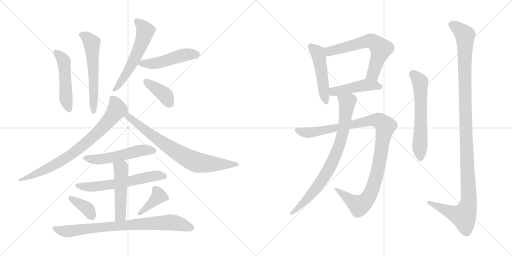
t = 0.00 s
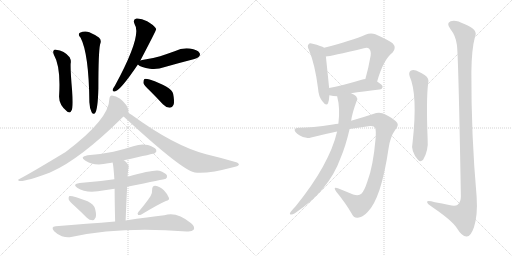
t = 3.04 s
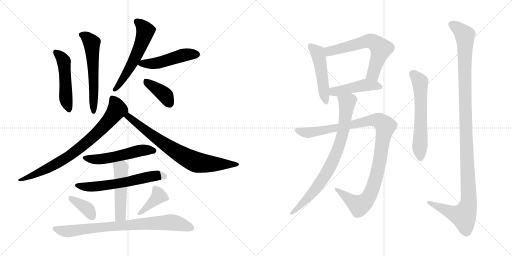
t = 6.09 s
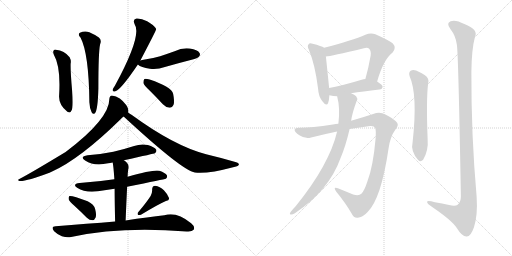
t = 9.13 s
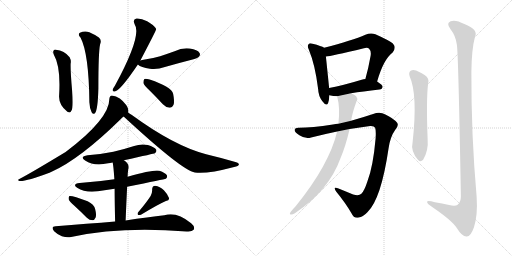
t = 12.17 s
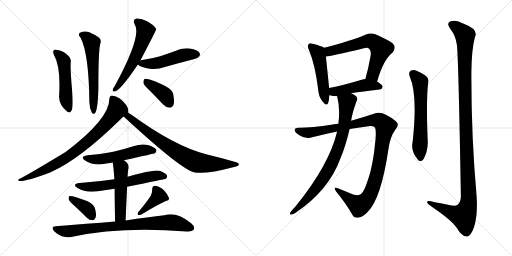
t = 15.21 s

The animated SVG that drew these frames (rendered in a browser with its animation timeline set to each time). Animation: 20 CSS @keyframes rules; one cycle of 15.21 s.

<svg version="1.1" viewBox="0 0 2048 1024" xmlns="http://www.w3.org/2000/svg">
  <g stroke="lightgray" stroke-dasharray="1,1" stroke-width="1" transform="scale(4, 4)">
    <line x1="0" y1="0" x2="256" y2="256"></line>
    <line x1="256" y1="0" x2="0" y2="256"></line>
    <line x1="128" y1="0" x2="128" y2="256"></line>
    <line x1="0" y1="128" x2="256" y2="128"></line>
    <line x1="256" y1="0" x2="512" y2="256"></line>
    <line x1="512" y1="0" x2="256" y2="256"></line>
    <line x1="384" y1="0" x2="384" y2="256"></line>
    <line x1="256" y1="128" x2="512" y2="128"></line>
  </g>
<g transform="scale(1, -1) translate(0, -850)">
   <style type="text/css">
    @keyframes keyframes0 {
      from {
       stroke: black;
       stroke-dashoffset: 499;
       stroke-width: 128;
       }
       62% {
       animation-timing-function: step-end;
       stroke: black;
       stroke-dashoffset: 0;
       stroke-width: 128;
       }
       to {
       stroke: black;
       stroke-width: 1024;
       }
       }
       #make-me-a-hanzi-animation-0 {
         animation: keyframes0 0.656087s both;
         animation-delay: 0.000000s;
         animation-timing-function: linear;
       }
    @keyframes keyframes1 {
      from {
       stroke: black;
       stroke-dashoffset: 581;
       stroke-width: 128;
       }
       65% {
       animation-timing-function: step-end;
       stroke: black;
       stroke-dashoffset: 0;
       stroke-width: 128;
       }
       to {
       stroke: black;
       stroke-width: 1024;
       }
       }
       #make-me-a-hanzi-animation-1 {
         animation: keyframes1 0.722819s both;
         animation-delay: 0.656087s;
         animation-timing-function: linear;
       }
    @keyframes keyframes2 {
      from {
       stroke: black;
       stroke-dashoffset: 573;
       stroke-width: 128;
       }
       65% {
       animation-timing-function: step-end;
       stroke: black;
       stroke-dashoffset: 0;
       stroke-width: 128;
       }
       to {
       stroke: black;
       stroke-width: 1024;
       }
       }
       #make-me-a-hanzi-animation-2 {
         animation: keyframes2 0.716309s both;
         animation-delay: 1.378906s;
         animation-timing-function: linear;
       }
    @keyframes keyframes3 {
      from {
       stroke: black;
       stroke-dashoffset: 490;
       stroke-width: 128;
       }
       61% {
       animation-timing-function: step-end;
       stroke: black;
       stroke-dashoffset: 0;
       stroke-width: 128;
       }
       to {
       stroke: black;
       stroke-width: 1024;
       }
       }
       #make-me-a-hanzi-animation-3 {
         animation: keyframes3 0.648763s both;
         animation-delay: 2.095215s;
         animation-timing-function: linear;
       }
    @keyframes keyframes4 {
      from {
       stroke: black;
       stroke-dashoffset: 390;
       stroke-width: 128;
       }
       56% {
       animation-timing-function: step-end;
       stroke: black;
       stroke-dashoffset: 0;
       stroke-width: 128;
       }
       to {
       stroke: black;
       stroke-width: 1024;
       }
       }
       #make-me-a-hanzi-animation-4 {
         animation: keyframes4 0.567383s both;
         animation-delay: 2.743978s;
         animation-timing-function: linear;
       }
    @keyframes keyframes5 {
      from {
       stroke: black;
       stroke-dashoffset: 791;
       stroke-width: 128;
       }
       72% {
       animation-timing-function: step-end;
       stroke: black;
       stroke-dashoffset: 0;
       stroke-width: 128;
       }
       to {
       stroke: black;
       stroke-width: 1024;
       }
       }
       #make-me-a-hanzi-animation-5 {
         animation: keyframes5 0.893717s both;
         animation-delay: 3.311361s;
         animation-timing-function: linear;
       }
    @keyframes keyframes6 {
      from {
       stroke: black;
       stroke-dashoffset: 758;
       stroke-width: 128;
       }
       71% {
       animation-timing-function: step-end;
       stroke: black;
       stroke-dashoffset: 0;
       stroke-width: 128;
       }
       to {
       stroke: black;
       stroke-width: 1024;
       }
       }
       #make-me-a-hanzi-animation-6 {
         animation: keyframes6 0.866862s both;
         animation-delay: 4.205078s;
         animation-timing-function: linear;
       }
    @keyframes keyframes7 {
      from {
       stroke: black;
       stroke-dashoffset: 534;
       stroke-width: 128;
       }
       63% {
       animation-timing-function: step-end;
       stroke: black;
       stroke-dashoffset: 0;
       stroke-width: 128;
       }
       to {
       stroke: black;
       stroke-width: 1024;
       }
       }
       #make-me-a-hanzi-animation-7 {
         animation: keyframes7 0.684570s both;
         animation-delay: 5.071940s;
         animation-timing-function: linear;
       }
    @keyframes keyframes8 {
      from {
       stroke: black;
       stroke-dashoffset: 610;
       stroke-width: 128;
       }
       67% {
       animation-timing-function: step-end;
       stroke: black;
       stroke-dashoffset: 0;
       stroke-width: 128;
       }
       to {
       stroke: black;
       stroke-width: 1024;
       }
       }
       #make-me-a-hanzi-animation-8 {
         animation: keyframes8 0.746419s both;
         animation-delay: 5.756510s;
         animation-timing-function: linear;
       }
    @keyframes keyframes9 {
      from {
       stroke: black;
       stroke-dashoffset: 499;
       stroke-width: 128;
       }
       62% {
       animation-timing-function: step-end;
       stroke: black;
       stroke-dashoffset: 0;
       stroke-width: 128;
       }
       to {
       stroke: black;
       stroke-width: 1024;
       }
       }
       #make-me-a-hanzi-animation-9 {
         animation: keyframes9 0.656087s both;
         animation-delay: 6.502929s;
         animation-timing-function: linear;
       }
    @keyframes keyframes10 {
      from {
       stroke: black;
       stroke-dashoffset: 373;
       stroke-width: 128;
       }
       55% {
       animation-timing-function: step-end;
       stroke: black;
       stroke-dashoffset: 0;
       stroke-width: 128;
       }
       to {
       stroke: black;
       stroke-width: 1024;
       }
       }
       #make-me-a-hanzi-animation-10 {
         animation: keyframes10 0.553548s both;
         animation-delay: 7.159016s;
         animation-timing-function: linear;
       }
    @keyframes keyframes11 {
      from {
       stroke: black;
       stroke-dashoffset: 391;
       stroke-width: 128;
       }
       56% {
       animation-timing-function: step-end;
       stroke: black;
       stroke-dashoffset: 0;
       stroke-width: 128;
       }
       to {
       stroke: black;
       stroke-width: 1024;
       }
       }
       #make-me-a-hanzi-animation-11 {
         animation: keyframes11 0.568197s both;
         animation-delay: 7.712564s;
         animation-timing-function: linear;
       }
    @keyframes keyframes12 {
      from {
       stroke: black;
       stroke-dashoffset: 806;
       stroke-width: 128;
       }
       72% {
       animation-timing-function: step-end;
       stroke: black;
       stroke-dashoffset: 0;
       stroke-width: 128;
       }
       to {
       stroke: black;
       stroke-width: 1024;
       }
       }
       #make-me-a-hanzi-animation-12 {
         animation: keyframes12 0.905924s both;
         animation-delay: 8.280761s;
         animation-timing-function: linear;
       }
    @keyframes keyframes13 {
      from {
       stroke: black;
       stroke-dashoffset: 490;
       stroke-width: 128;
       }
       61% {
       animation-timing-function: step-end;
       stroke: black;
       stroke-dashoffset: 0;
       stroke-width: 128;
       }
       to {
       stroke: black;
       stroke-width: 1024;
       }
       }
       #make-me-a-hanzi-animation-13 {
         animation: keyframes13 0.648763s both;
         animation-delay: 9.186685s;
         animation-timing-function: linear;
       }
    @keyframes keyframes14 {
      from {
       stroke: black;
       stroke-dashoffset: 631;
       stroke-width: 128;
       }
       67% {
       animation-timing-function: step-end;
       stroke: black;
       stroke-dashoffset: 0;
       stroke-width: 128;
       }
       to {
       stroke: black;
       stroke-width: 1024;
       }
       }
       #make-me-a-hanzi-animation-14 {
         animation: keyframes14 0.763509s both;
         animation-delay: 9.835448s;
         animation-timing-function: linear;
       }
    @keyframes keyframes15 {
      from {
       stroke: black;
       stroke-dashoffset: 457;
       stroke-width: 128;
       }
       60% {
       animation-timing-function: step-end;
       stroke: black;
       stroke-dashoffset: 0;
       stroke-width: 128;
       }
       to {
       stroke: black;
       stroke-width: 1024;
       }
       }
       #make-me-a-hanzi-animation-15 {
         animation: keyframes15 0.621908s both;
         animation-delay: 10.598957s;
         animation-timing-function: linear;
       }
    @keyframes keyframes16 {
      from {
       stroke: black;
       stroke-dashoffset: 1068;
       stroke-width: 128;
       }
       78% {
       animation-timing-function: step-end;
       stroke: black;
       stroke-dashoffset: 0;
       stroke-width: 128;
       }
       to {
       stroke: black;
       stroke-width: 1024;
       }
       }
       #make-me-a-hanzi-animation-16 {
         animation: keyframes16 1.119141s both;
         animation-delay: 11.220865s;
         animation-timing-function: linear;
       }
    @keyframes keyframes17 {
      from {
       stroke: black;
       stroke-dashoffset: 803;
       stroke-width: 128;
       }
       72% {
       animation-timing-function: step-end;
       stroke: black;
       stroke-dashoffset: 0;
       stroke-width: 128;
       }
       to {
       stroke: black;
       stroke-width: 1024;
       }
       }
       #make-me-a-hanzi-animation-17 {
         animation: keyframes17 0.903483s both;
         animation-delay: 12.340006s;
         animation-timing-function: linear;
       }
    @keyframes keyframes18 {
      from {
       stroke: black;
       stroke-dashoffset: 606;
       stroke-width: 128;
       }
       66% {
       animation-timing-function: step-end;
       stroke: black;
       stroke-dashoffset: 0;
       stroke-width: 128;
       }
       to {
       stroke: black;
       stroke-width: 1024;
       }
       }
       #make-me-a-hanzi-animation-18 {
         animation: keyframes18 0.743164s both;
         animation-delay: 13.243489s;
         animation-timing-function: linear;
       }
    @keyframes keyframes19 {
      from {
       stroke: black;
       stroke-dashoffset: 1200;
       stroke-width: 128;
       }
       80% {
       animation-timing-function: step-end;
       stroke: black;
       stroke-dashoffset: 0;
       stroke-width: 128;
       }
       to {
       stroke: black;
       stroke-width: 1024;
       }
       }
       #make-me-a-hanzi-animation-19 {
         animation: keyframes19 1.226562s both;
         animation-delay: 13.986653s;
         animation-timing-function: linear;
       }
</style>
<path d="M 215.5 631.0 Q 243.5 583.0 236.5 469.0 Q 233.5 432.0 269.5 403.0 Q 282.5 396.0 284.5 406.0 Q 294.5 415.0 288.5 487.0 Q 281.5 566.0 282.5 595.0 Q 285.5 608.0 278.5 621.0 Q 257.5 648.0 223.5 651.0 Q 219.5 654.0 214.5 648.0 Q 210.5 642.0 215.5 631.0 Z" fill="lightgray"></path> 
<path d="M 322.5 699.0 Q 355.5 635.0 357.5 441.0 Q 358.5 417.0 366.5 401.0 Q 372.5 391.0 379.5 397.0 Q 391.5 409.0 393.5 498.0 Q 393.5 642.0 400.5 673.0 Q 407.5 691.0 395.5 700.0 Q 382.5 710.0 357.5 721.0 Q 338.5 728.0 319.5 719.0 Q 309.5 712.0 322.5 699.0 Z" fill="lightgray"></path> 
<path d="M 561.5 608.0 Q 624.5 728.0 624.5 733.0 Q 623.5 736.0 622.5 738.0 Q 616.5 748.0 588.5 765.0 Q 563.5 778.0 545.5 776.0 Q 529.5 772.0 538.5 753.0 Q 569.5 710.0 459.5 507.0 Q 452.5 497.0 450.5 491.0 Q 449.5 481.0 461.5 485.0 Q 483.5 491.0 551.5 592.0 L 561.5 608.0 Z" fill="lightgray"></path> 
<path d="M 551.5 592.0 Q 563.5 580.0 599.5 575.0 Q 629.5 571.0 659.5 582.0 Q 711.5 597.0 766.5 611.0 Q 791.5 618.0 794.5 622.0 Q 803.5 631.0 797.5 639.0 Q 790.5 651.0 759.5 656.0 Q 728.5 660.0 698.5 645.0 Q 670.5 635.0 640.5 625.0 Q 607.5 615.0 568.5 610.0 Q 564.5 610.0 561.5 608.0 C 538.5 602.0 538.5 602.0 551.5 592.0 Z" fill="lightgray"></path> 
<path d="M 600.5 486.0 Q 625.5 461.0 651.5 433.0 Q 663.5 420.0 678.5 419.0 Q 688.5 419.0 694.5 432.0 Q 698.5 445.0 692.5 475.0 Q 686.5 502.0 598.5 532.0 Q 583.5 536.0 577.5 534.0 Q 573.5 530.0 573.5 518.0 Q 576.5 508.0 600.5 486.0 Z" fill="lightgray"></path> 
<path d="M 512.5 400.0 Q 513.5 403.0 513.5 405.0 Q 514.5 415.0 505.5 429.0 Q 481.5 463.0 447.5 468.0 Q 438.5 467.0 437.5 455.0 Q 437.5 374.0 262.5 242.0 Q 118.5 155.0 77.5 134.0 Q 67.5 131.0 77.5 126.0 Q 101.5 123.0 200.5 160.0 Q 203.5 163.0 206.5 163.0 Q 320.5 214.0 483.5 374.0 Q 487.5 380.0 494.5 384.0 C 512.5 401.0 512.5 399.0 512.5 400.0 Z" fill="lightgray"></path> 
<path d="M 494.5 384.0 Q 729.5 167.0 779.5 160.0 Q 827.5 153.0 936.5 182.0 Q 954.5 186.0 955.5 191.0 Q 956.5 198.0 941.5 202.0 Q 887.5 218.0 824.5 233.0 Q 695.5 267.0 527.5 390.0 Q 518.5 396.0 512.5 400.0 C 487.5 417.0 472.5 404.0 494.5 384.0 Z" fill="lightgray"></path> 
<path d="M 495.5 209.0 Q 618.5 236.0 619.5 237.0 Q 628.5 244.0 624.5 252.0 Q 617.5 262.0 591.5 270.0 Q 563.5 276.0 536.5 266.0 Q 496.5 253.0 453.5 243.0 Q 405.5 233.0 350.5 229.0 Q 316.5 223.0 340.5 208.0 Q 376.5 184.0 432.5 197.0 Q 439.5 198.0 450.5 200.0 L 495.5 209.0 Z" fill="lightgray"></path> 
<path d="M 508.5 103.0 Q 658.5 133.0 663.5 135.0 Q 670.5 141.0 667.5 149.0 Q 661.5 159.0 637.5 167.0 Q 615.5 173.0 510.5 143.0 L 457.5 133.0 Q 391.5 123.0 318.5 118.0 Q 287.5 114.0 308.5 99.0 Q 341.5 78.0 391.5 85.0 Q 424.5 91.0 458.5 95.0 L 508.5 103.0 Z" fill="lightgray"></path> 
<path d="M 502.5 -32.0 Q 505.5 43.0 508.5 103.0 L 510.5 143.0 Q 510.5 156.0 512.5 170.0 Q 521.5 192.0 495.5 209.0 C 471.5 227.0 444.5 229.0 450.5 200.0 Q 453.5 191.0 457.5 133.0 L 458.5 95.0 Q 458.5 47.0 460.5 -36.0 C 461.5 -66.0 501.5 -62.0 502.5 -32.0 Z" fill="lightgray"></path> 
<path d="M 297.5 27.0 Q 321.5 5.0 347.5 -21.0 Q 357.5 -31.0 370.5 -31.0 Q 377.5 -31.0 382.5 -20.0 Q 386.5 -10.0 380.5 14.0 Q 376.5 32.0 350.5 45.0 Q 287.5 69.0 277.5 66.0 Q 273.5 62.0 274.5 53.0 Q 277.5 44.0 297.5 27.0 Z" fill="lightgray"></path> 
<path d="M 602.5 66.0 Q 586.5 41.0 553.5 2.0 Q 547.5 -4.0 552.5 -10.0 Q 558.5 -11.0 565.5 -8.0 Q 631.5 32.0 663.5 46.0 Q 679.5 49.0 675.5 59.0 Q 671.5 72.0 655.5 89.0 Q 639.5 105.0 620.5 107.0 Q 608.5 107.0 608.5 91.0 Q 609.5 79.0 602.5 66.0 Z" fill="lightgray"></path> 
<path d="M 460.5 -36.0 Q 349.5 -45.0 222.5 -55.0 Q 201.5 -56.0 216.5 -75.0 Q 229.5 -88.0 247.5 -95.0 Q 268.5 -102.0 284.5 -98.0 Q 480.5 -55.0 746.5 -76.0 Q 747.5 -75.0 749.5 -76.0 Q 768.5 -77.0 774.5 -69.0 Q 781.5 -57.0 764.5 -43.0 Q 706.5 5.0 657.5 -11.0 Q 594.5 -18.0 502.5 -32.0 L 460.5 -36.0 Z" fill="lightgray"></path> 
<path d="M 1296.5 659.0 Q 1286.5 666.0 1250.5 675.0 Q 1237.5 679.0 1234.5 673.0 Q 1227.5 667.0 1235.5 651.0 Q 1260.5 591.0 1272.5 494.0 Q 1273.5 466.0 1289.5 445.0 Q 1305.5 423.0 1312.5 438.0 Q 1316.5 450.0 1317.5 469.0 L 1316.5 498.0 Q 1307.5 588.0 1303.5 624.0 C 1300.5 654.0 1299.5 657.0 1296.5 659.0 Z" fill="lightgray"></path> 
<path d="M 1508.5 524.0 Q 1533.5 612.0 1570.5 640.0 Q 1586.5 659.0 1571.5 676.0 Q 1555.5 689.0 1501.5 713.0 Q 1482.5 720.0 1461.5 711.0 Q 1410.5 689.0 1296.5 659.0 C 1267.5 651.0 1273.5 620.0 1303.5 624.0 Q 1322.5 625.0 1455.5 657.0 Q 1470.5 661.0 1476.5 655.0 Q 1485.5 646.0 1482.5 627.0 Q 1473.5 576.0 1461.5 534.0 C 1453.5 505.0 1499.5 495.0 1508.5 524.0 Z" fill="lightgray"></path> 
<path d="M 1404.5 477.0 Q 1449.5 484.0 1517.5 492.0 Q 1529.5 493.0 1530.5 503.0 Q 1530.5 510.0 1508.5 524.0 L 1461.5 534.0 Q 1454.5 534.0 1446.5 531.0 Q 1374.5 509.0 1316.5 498.0 C 1287.5 492.0 1288.5 476.0 1317.5 469.0 Q 1333.5 465.0 1348.5 465.0 L 1404.5 477.0 Z" fill="lightgray"></path> 
<path d="M 1353.5 355.0 Q 1343.5 355.0 1331.5 352.0 Q 1246.5 339.0 1196.5 339.0 Q 1180.5 340.0 1178.5 331.0 Q 1177.5 322.0 1197.5 309.0 Q 1221.5 293.0 1244.5 300.0 Q 1295.5 313.0 1348.5 324.0 L 1398.5 334.0 Q 1438.5 341.0 1480.5 346.0 Q 1496.5 347.0 1500.5 339.0 Q 1504.5 329.0 1502.5 297.0 Q 1492.5 183.0 1469.5 124.0 Q 1457.5 87.0 1445.5 75.0 Q 1435.5 65.0 1412.5 72.0 Q 1381.5 85.0 1351.5 97.0 Q 1330.5 104.0 1344.5 84.0 Q 1384.5 35.0 1406.5 -4.0 Q 1415.5 -25.0 1435.5 -20.0 Q 1450.5 -19.0 1469.5 1.0 Q 1524.5 53.0 1554.5 258.0 Q 1561.5 304.0 1580.5 330.0 Q 1596.5 349.0 1588.5 359.0 Q 1573.5 377.0 1541.5 392.0 Q 1519.5 405.0 1492.5 394.0 Q 1453.5 381.0 1404.5 367.0 L 1353.5 355.0 Z" fill="lightgray"></path> 
<path d="M 1348.5 324.0 Q 1317.5 192.0 1183.5 26.0 Q 1173.5 16.0 1162.5 2.0 Q 1156.5 -7.0 1162.5 -8.0 Q 1169.5 -9.0 1179.5 -3.0 Q 1315.5 88.0 1361.5 216.0 Q 1382.5 265.0 1398.5 334.0 L 1404.5 367.0 Q 1408.5 397.0 1426.5 446.0 Q 1432.5 456.0 1424.5 465.0 Q 1418.5 471.0 1404.5 477.0 C 1378.5 491.0 1341.5 494.0 1348.5 465.0 Q 1361.5 416.0 1353.5 355.0 L 1348.5 324.0 Z" fill="lightgray"></path> 
<path d="M 1638.5 545.0 Q 1671.5 472.0 1650.5 282.0 Q 1641.5 246.0 1672.5 210.0 Q 1682.5 200.0 1692.5 211.0 Q 1714.5 248.0 1710.5 294.0 Q 1704.5 451.0 1712.5 516.0 Q 1718.5 538.0 1698.5 550.0 Q 1682.5 560.0 1664.5 568.0 Q 1651.5 572.0 1642.5 567.0 Q 1633.5 560.0 1638.5 545.0 Z" fill="lightgray"></path> 
<path d="M 1827.5 671.0 Q 1833.5 634.0 1843.5 65.0 Q 1843.5 41.0 1830.5 31.0 Q 1820.5 24.0 1796.5 30.0 Q 1768.5 36.0 1739.5 41.0 Q 1705.5 51.0 1708.5 41.0 Q 1709.5 34.0 1731.5 20.0 Q 1806.5 -31.0 1826.5 -61.0 Q 1848.5 -97.0 1866.5 -96.0 Q 1882.5 -97.0 1895.5 -60.0 Q 1911.5 -12.0 1906.5 64.0 Q 1884.5 311.0 1885.5 562.0 Q 1886.5 653.0 1899.5 701.0 Q 1915.5 732.0 1857.5 754.0 Q 1821.5 773.0 1802.5 765.0 Q 1783.5 758.0 1801.5 734.0 Q 1823.5 706.0 1827.5 671.0 Z" fill="lightgray"></path> 
      <clipPath id="make-me-a-hanzi-clip-0">
      <path d="M 215.5 631.0 Q 243.5 583.0 236.5 469.0 Q 233.5 432.0 269.5 403.0 Q 282.5 396.0 284.5 406.0 Q 294.5 415.0 288.5 487.0 Q 281.5 566.0 282.5 595.0 Q 285.5 608.0 278.5 621.0 Q 257.5 648.0 223.5 651.0 Q 219.5 654.0 214.5 648.0 Q 210.5 642.0 215.5 631.0 Z" fill="lightgray"></path>
      </clipPath>
      <path clip-path="url(#make-me-a-hanzi-clip-0)" d="M 221.5 643.0 L 255.5 606.0 L 262.5 462.0 L 274.5 415.0 " fill="none" id="make-me-a-hanzi-animation-0" stroke-dasharray="371 742" stroke-linecap="round"></path>

      <clipPath id="make-me-a-hanzi-clip-1">
      <path d="M 322.5 699.0 Q 355.5 635.0 357.5 441.0 Q 358.5 417.0 366.5 401.0 Q 372.5 391.0 379.5 397.0 Q 391.5 409.0 393.5 498.0 Q 393.5 642.0 400.5 673.0 Q 407.5 691.0 395.5 700.0 Q 382.5 710.0 357.5 721.0 Q 338.5 728.0 319.5 719.0 Q 309.5 712.0 322.5 699.0 Z" fill="lightgray"></path>
      </clipPath>
      <path clip-path="url(#make-me-a-hanzi-clip-1)" d="M 327.5 710.0 L 346.5 701.0 L 366.5 676.0 L 376.5 511.0 L 374.5 404.0 " fill="none" id="make-me-a-hanzi-animation-1" stroke-dasharray="453 906" stroke-linecap="round"></path>

      <clipPath id="make-me-a-hanzi-clip-2">
      <path d="M 561.5 608.0 Q 624.5 728.0 624.5 733.0 Q 623.5 736.0 622.5 738.0 Q 616.5 748.0 588.5 765.0 Q 563.5 778.0 545.5 776.0 Q 529.5 772.0 538.5 753.0 Q 569.5 710.0 459.5 507.0 Q 452.5 497.0 450.5 491.0 Q 449.5 481.0 461.5 485.0 Q 483.5 491.0 551.5 592.0 L 561.5 608.0 Z" fill="lightgray"></path>
      </clipPath>
      <path clip-path="url(#make-me-a-hanzi-clip-2)" d="M 548.5 763.0 L 570.5 745.0 L 581.5 726.0 L 573.5 697.0 L 527.5 593.0 L 485.5 523.0 L 458.5 492.0 " fill="none" id="make-me-a-hanzi-animation-2" stroke-dasharray="445 890" stroke-linecap="round"></path>

      <clipPath id="make-me-a-hanzi-clip-3">
      <path d="M 551.5 592.0 Q 563.5 580.0 599.5 575.0 Q 629.5 571.0 659.5 582.0 Q 711.5 597.0 766.5 611.0 Q 791.5 618.0 794.5 622.0 Q 803.5 631.0 797.5 639.0 Q 790.5 651.0 759.5 656.0 Q 728.5 660.0 698.5 645.0 Q 670.5 635.0 640.5 625.0 Q 607.5 615.0 568.5 610.0 Q 564.5 610.0 561.5 608.0 C 538.5 602.0 538.5 602.0 551.5 592.0 Z" fill="lightgray"></path>
      </clipPath>
      <path clip-path="url(#make-me-a-hanzi-clip-3)" d="M 558.5 593.0 L 633.5 598.0 L 727.5 629.0 L 787.5 632.0 " fill="none" id="make-me-a-hanzi-animation-3" stroke-dasharray="362 724" stroke-linecap="round"></path>

      <clipPath id="make-me-a-hanzi-clip-4">
      <path d="M 600.5 486.0 Q 625.5 461.0 651.5 433.0 Q 663.5 420.0 678.5 419.0 Q 688.5 419.0 694.5 432.0 Q 698.5 445.0 692.5 475.0 Q 686.5 502.0 598.5 532.0 Q 583.5 536.0 577.5 534.0 Q 573.5 530.0 573.5 518.0 Q 576.5 508.0 600.5 486.0 Z" fill="lightgray"></path>
      </clipPath>
      <path clip-path="url(#make-me-a-hanzi-clip-4)" d="M 582.5 528.0 L 658.5 471.0 L 677.5 437.0 " fill="none" id="make-me-a-hanzi-animation-4" stroke-dasharray="262 524" stroke-linecap="round"></path>

      <clipPath id="make-me-a-hanzi-clip-5">
      <path d="M 512.5 400.0 Q 513.5 403.0 513.5 405.0 Q 514.5 415.0 505.5 429.0 Q 481.5 463.0 447.5 468.0 Q 438.5 467.0 437.5 455.0 Q 437.5 374.0 262.5 242.0 Q 118.5 155.0 77.5 134.0 Q 67.5 131.0 77.5 126.0 Q 101.5 123.0 200.5 160.0 Q 203.5 163.0 206.5 163.0 Q 320.5 214.0 483.5 374.0 Q 487.5 380.0 494.5 384.0 C 512.5 401.0 512.5 399.0 512.5 400.0 Z" fill="lightgray"></path>
      </clipPath>
      <path clip-path="url(#make-me-a-hanzi-clip-5)" d="M 449.5 456.0 L 468.5 413.0 L 428.5 359.0 L 376.5 306.0 L 313.5 253.0 L 234.5 200.0 L 183.5 171.0 L 81.5 130.0 " fill="none" id="make-me-a-hanzi-animation-5" stroke-dasharray="663 1326" stroke-linecap="round"></path>

      <clipPath id="make-me-a-hanzi-clip-6">
      <path d="M 494.5 384.0 Q 729.5 167.0 779.5 160.0 Q 827.5 153.0 936.5 182.0 Q 954.5 186.0 955.5 191.0 Q 956.5 198.0 941.5 202.0 Q 887.5 218.0 824.5 233.0 Q 695.5 267.0 527.5 390.0 Q 518.5 396.0 512.5 400.0 C 487.5 417.0 472.5 404.0 494.5 384.0 Z" fill="lightgray"></path>
      </clipPath>
      <path clip-path="url(#make-me-a-hanzi-clip-6)" d="M 511.5 392.0 L 532.5 365.0 L 543.5 362.0 L 609.5 307.0 L 702.5 244.0 L 772.5 206.0 L 817.5 196.0 L 949.5 192.0 " fill="none" id="make-me-a-hanzi-animation-6" stroke-dasharray="630 1260" stroke-linecap="round"></path>

      <clipPath id="make-me-a-hanzi-clip-7">
      <path d="M 495.5 209.0 Q 618.5 236.0 619.5 237.0 Q 628.5 244.0 624.5 252.0 Q 617.5 262.0 591.5 270.0 Q 563.5 276.0 536.5 266.0 Q 496.5 253.0 453.5 243.0 Q 405.5 233.0 350.5 229.0 Q 316.5 223.0 340.5 208.0 Q 376.5 184.0 432.5 197.0 Q 439.5 198.0 450.5 200.0 L 495.5 209.0 Z" fill="lightgray"></path>
      </clipPath>
      <path clip-path="url(#make-me-a-hanzi-clip-7)" d="M 342.5 220.0 L 365.5 213.0 L 404.5 213.0 L 505.5 231.0 L 560.5 248.0 L 615.5 247.0 " fill="none" id="make-me-a-hanzi-animation-7" stroke-dasharray="406 812" stroke-linecap="round"></path>

      <clipPath id="make-me-a-hanzi-clip-8">
      <path d="M 508.5 103.0 Q 658.5 133.0 663.5 135.0 Q 670.5 141.0 667.5 149.0 Q 661.5 159.0 637.5 167.0 Q 615.5 173.0 510.5 143.0 L 457.5 133.0 Q 391.5 123.0 318.5 118.0 Q 287.5 114.0 308.5 99.0 Q 341.5 78.0 391.5 85.0 Q 424.5 91.0 458.5 95.0 L 508.5 103.0 Z" fill="lightgray"></path>
      </clipPath>
      <path clip-path="url(#make-me-a-hanzi-clip-8)" d="M 311.5 110.0 L 319.5 105.0 L 381.5 103.0 L 519.5 123.0 L 620.5 147.0 L 659.5 144.0 " fill="none" id="make-me-a-hanzi-animation-8" stroke-dasharray="482 964" stroke-linecap="round"></path>

      <clipPath id="make-me-a-hanzi-clip-9">
      <path d="M 502.5 -32.0 Q 505.5 43.0 508.5 103.0 L 510.5 143.0 Q 510.5 156.0 512.5 170.0 Q 521.5 192.0 495.5 209.0 C 471.5 227.0 444.5 229.0 450.5 200.0 Q 453.5 191.0 457.5 133.0 L 458.5 95.0 Q 458.5 47.0 460.5 -36.0 C 461.5 -66.0 501.5 -62.0 502.5 -32.0 Z" fill="lightgray"></path>
      </clipPath>
      <path clip-path="url(#make-me-a-hanzi-clip-9)" d="M 458.5 199.0 L 483.5 177.0 L 481.5 -9.0 L 466.5 -27.0 " fill="none" id="make-me-a-hanzi-animation-9" stroke-dasharray="371 742" stroke-linecap="round"></path>

      <clipPath id="make-me-a-hanzi-clip-10">
      <path d="M 297.5 27.0 Q 321.5 5.0 347.5 -21.0 Q 357.5 -31.0 370.5 -31.0 Q 377.5 -31.0 382.5 -20.0 Q 386.5 -10.0 380.5 14.0 Q 376.5 32.0 350.5 45.0 Q 287.5 69.0 277.5 66.0 Q 273.5 62.0 274.5 53.0 Q 277.5 44.0 297.5 27.0 Z" fill="lightgray"></path>
      </clipPath>
      <path clip-path="url(#make-me-a-hanzi-clip-10)" d="M 280.5 58.0 L 344.5 19.0 L 368.5 -16.0 " fill="none" id="make-me-a-hanzi-animation-10" stroke-dasharray="245 490" stroke-linecap="round"></path>

      <clipPath id="make-me-a-hanzi-clip-11">
      <path d="M 602.5 66.0 Q 586.5 41.0 553.5 2.0 Q 547.5 -4.0 552.5 -10.0 Q 558.5 -11.0 565.5 -8.0 Q 631.5 32.0 663.5 46.0 Q 679.5 49.0 675.5 59.0 Q 671.5 72.0 655.5 89.0 Q 639.5 105.0 620.5 107.0 Q 608.5 107.0 608.5 91.0 Q 609.5 79.0 602.5 66.0 Z" fill="lightgray"></path>
      </clipPath>
      <path clip-path="url(#make-me-a-hanzi-clip-11)" d="M 620.5 94.0 L 634.5 65.0 L 558.5 -4.0 " fill="none" id="make-me-a-hanzi-animation-11" stroke-dasharray="263 526" stroke-linecap="round"></path>

      <clipPath id="make-me-a-hanzi-clip-12">
      <path d="M 460.5 -36.0 Q 349.5 -45.0 222.5 -55.0 Q 201.5 -56.0 216.5 -75.0 Q 229.5 -88.0 247.5 -95.0 Q 268.5 -102.0 284.5 -98.0 Q 480.5 -55.0 746.5 -76.0 Q 747.5 -75.0 749.5 -76.0 Q 768.5 -77.0 774.5 -69.0 Q 781.5 -57.0 764.5 -43.0 Q 706.5 5.0 657.5 -11.0 Q 594.5 -18.0 502.5 -32.0 L 460.5 -36.0 Z" fill="lightgray"></path>
      </clipPath>
      <path clip-path="url(#make-me-a-hanzi-clip-12)" d="M 219.5 -65.0 L 275.5 -75.0 L 409.5 -58.0 L 680.5 -39.0 L 712.5 -43.0 L 763.5 -62.0 " fill="none" id="make-me-a-hanzi-animation-12" stroke-dasharray="678 1356" stroke-linecap="round"></path>

      <clipPath id="make-me-a-hanzi-clip-13">
      <path d="M 1296.5 659.0 Q 1286.5 666.0 1250.5 675.0 Q 1237.5 679.0 1234.5 673.0 Q 1227.5 667.0 1235.5 651.0 Q 1260.5 591.0 1272.5 494.0 Q 1273.5 466.0 1289.5 445.0 Q 1305.5 423.0 1312.5 438.0 Q 1316.5 450.0 1317.5 469.0 L 1316.5 498.0 Q 1307.5 588.0 1303.5 624.0 C 1300.5 654.0 1299.5 657.0 1296.5 659.0 Z" fill="lightgray"></path>
      </clipPath>
      <path clip-path="url(#make-me-a-hanzi-clip-13)" d="M 1243.5 665.0 L 1272.5 636.0 L 1301.5 445.0 " fill="none" id="make-me-a-hanzi-animation-13" stroke-dasharray="362 724" stroke-linecap="round"></path>

      <clipPath id="make-me-a-hanzi-clip-14">
      <path d="M 1508.5 524.0 Q 1533.5 612.0 1570.5 640.0 Q 1586.5 659.0 1571.5 676.0 Q 1555.5 689.0 1501.5 713.0 Q 1482.5 720.0 1461.5 711.0 Q 1410.5 689.0 1296.5 659.0 C 1267.5 651.0 1273.5 620.0 1303.5 624.0 Q 1322.5 625.0 1455.5 657.0 Q 1470.5 661.0 1476.5 655.0 Q 1485.5 646.0 1482.5 627.0 Q 1473.5 576.0 1461.5 534.0 C 1453.5 505.0 1499.5 495.0 1508.5 524.0 Z" fill="lightgray"></path>
      </clipPath>
      <path clip-path="url(#make-me-a-hanzi-clip-14)" d="M 1305.5 630.0 L 1317.5 645.0 L 1331.5 650.0 L 1466.5 685.0 L 1498.5 680.0 L 1524.5 655.0 L 1494.5 559.0 L 1468.5 540.0 " fill="none" id="make-me-a-hanzi-animation-14" stroke-dasharray="503 1006" stroke-linecap="round"></path>

      <clipPath id="make-me-a-hanzi-clip-15">
      <path d="M 1404.5 477.0 Q 1449.5 484.0 1517.5 492.0 Q 1529.5 493.0 1530.5 503.0 Q 1530.5 510.0 1508.5 524.0 L 1461.5 534.0 Q 1454.5 534.0 1446.5 531.0 Q 1374.5 509.0 1316.5 498.0 C 1287.5 492.0 1288.5 476.0 1317.5 469.0 Q 1333.5 465.0 1348.5 465.0 L 1404.5 477.0 Z" fill="lightgray"></path>
      </clipPath>
      <path clip-path="url(#make-me-a-hanzi-clip-15)" d="M 1324.5 491.0 L 1334.5 484.0 L 1351.5 485.0 L 1462.5 510.0 L 1520.5 503.0 " fill="none" id="make-me-a-hanzi-animation-15" stroke-dasharray="329 658" stroke-linecap="round"></path>

      <clipPath id="make-me-a-hanzi-clip-16">
      <path d="M 1353.5 355.0 Q 1343.5 355.0 1331.5 352.0 Q 1246.5 339.0 1196.5 339.0 Q 1180.5 340.0 1178.5 331.0 Q 1177.5 322.0 1197.5 309.0 Q 1221.5 293.0 1244.5 300.0 Q 1295.5 313.0 1348.5 324.0 L 1398.5 334.0 Q 1438.5 341.0 1480.5 346.0 Q 1496.5 347.0 1500.5 339.0 Q 1504.5 329.0 1502.5 297.0 Q 1492.5 183.0 1469.5 124.0 Q 1457.5 87.0 1445.5 75.0 Q 1435.5 65.0 1412.5 72.0 Q 1381.5 85.0 1351.5 97.0 Q 1330.5 104.0 1344.5 84.0 Q 1384.5 35.0 1406.5 -4.0 Q 1415.5 -25.0 1435.5 -20.0 Q 1450.5 -19.0 1469.5 1.0 Q 1524.5 53.0 1554.5 258.0 Q 1561.5 304.0 1580.5 330.0 Q 1596.5 349.0 1588.5 359.0 Q 1573.5 377.0 1541.5 392.0 Q 1519.5 405.0 1492.5 394.0 Q 1453.5 381.0 1404.5 367.0 L 1353.5 355.0 Z" fill="lightgray"></path>
      </clipPath>
      <path clip-path="url(#make-me-a-hanzi-clip-16)" d="M 1187.5 329.0 L 1234.5 319.0 L 1478.5 368.0 L 1507.5 370.0 L 1532.5 356.0 L 1540.5 343.0 L 1519.5 206.0 L 1501.5 131.0 L 1475.5 63.0 L 1456.5 40.0 L 1435.5 29.0 L 1354.5 87.0 " fill="none" id="make-me-a-hanzi-animation-16" stroke-dasharray="940 1880" stroke-linecap="round"></path>

      <clipPath id="make-me-a-hanzi-clip-17">
      <path d="M 1348.5 324.0 Q 1317.5 192.0 1183.5 26.0 Q 1173.5 16.0 1162.5 2.0 Q 1156.5 -7.0 1162.5 -8.0 Q 1169.5 -9.0 1179.5 -3.0 Q 1315.5 88.0 1361.5 216.0 Q 1382.5 265.0 1398.5 334.0 L 1404.5 367.0 Q 1408.5 397.0 1426.5 446.0 Q 1432.5 456.0 1424.5 465.0 Q 1418.5 471.0 1404.5 477.0 C 1378.5 491.0 1341.5 494.0 1348.5 465.0 Q 1361.5 416.0 1353.5 355.0 L 1348.5 324.0 Z" fill="lightgray"></path>
      </clipPath>
      <path clip-path="url(#make-me-a-hanzi-clip-17)" d="M 1357.5 459.0 L 1388.5 439.0 L 1378.5 355.0 L 1347.5 243.0 L 1317.5 178.0 L 1280.5 118.0 L 1219.5 45.0 L 1165.5 -3.0 " fill="none" id="make-me-a-hanzi-animation-17" stroke-dasharray="675 1350" stroke-linecap="round"></path>

      <clipPath id="make-me-a-hanzi-clip-18">
      <path d="M 1638.5 545.0 Q 1671.5 472.0 1650.5 282.0 Q 1641.5 246.0 1672.5 210.0 Q 1682.5 200.0 1692.5 211.0 Q 1714.5 248.0 1710.5 294.0 Q 1704.5 451.0 1712.5 516.0 Q 1718.5 538.0 1698.5 550.0 Q 1682.5 560.0 1664.5 568.0 Q 1651.5 572.0 1642.5 567.0 Q 1633.5 560.0 1638.5 545.0 Z" fill="lightgray"></path>
      </clipPath>
      <path clip-path="url(#make-me-a-hanzi-clip-18)" d="M 1651.5 556.0 L 1680.5 523.0 L 1682.5 217.0 " fill="none" id="make-me-a-hanzi-animation-18" stroke-dasharray="478 956" stroke-linecap="round"></path>

      <clipPath id="make-me-a-hanzi-clip-19">
      <path d="M 1827.5 671.0 Q 1833.5 634.0 1843.5 65.0 Q 1843.5 41.0 1830.5 31.0 Q 1820.5 24.0 1796.5 30.0 Q 1768.5 36.0 1739.5 41.0 Q 1705.5 51.0 1708.5 41.0 Q 1709.5 34.0 1731.5 20.0 Q 1806.5 -31.0 1826.5 -61.0 Q 1848.5 -97.0 1866.5 -96.0 Q 1882.5 -97.0 1895.5 -60.0 Q 1911.5 -12.0 1906.5 64.0 Q 1884.5 311.0 1885.5 562.0 Q 1886.5 653.0 1899.5 701.0 Q 1915.5 732.0 1857.5 754.0 Q 1821.5 773.0 1802.5 765.0 Q 1783.5 758.0 1801.5 734.0 Q 1823.5 706.0 1827.5 671.0 Z" fill="lightgray"></path>
      </clipPath>
      <path clip-path="url(#make-me-a-hanzi-clip-19)" d="M 1809.5 749.0 L 1826.5 741.0 L 1860.5 709.0 L 1860.5 422.0 L 1873.5 36.0 L 1853.5 -14.0 L 1803.5 0.0 L 1728.5 33.0 L 1726.5 39.0 L 1715.5 39.0 " fill="none" id="make-me-a-hanzi-animation-19" stroke-dasharray="1072 2144" stroke-linecap="round"></path>

</g>
</svg>
